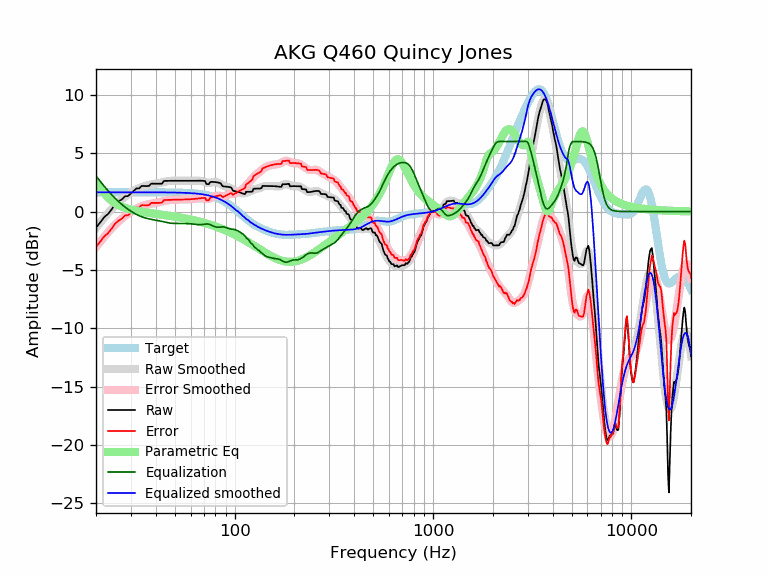

The table this chart was drawn from, first rows:
frequency, raw, error, smoothed, error_smoothed, equalization, parametric_eq, equalized_raw, equalized_smoothed, target
20, -1.39, -3.04, -1.39, -3.04, 3.04, 2.51, 1.65, 1.65, 1.65
21, -0.94, -2.58, -0.94, -2.59, 2.59, 2.04, 1.65, 1.65, 1.65
22, -0.48, -2.13, -0.52, -2.17, 2.17, 1.58, 1.68, 1.65, 1.65
23, -0.21, -1.86, -0.13, -1.78, 1.78, 1.20, 1.57, 1.65, 1.65
24, 0.19, -1.46, 0.22, -1.43, 1.43, 0.92, 1.62, 1.65, 1.65
25, 0.61, -1.04, 0.53, -1.12, 1.12, 0.70, 1.73, 1.65, 1.65
26, 0.87, -0.78, 0.80, -0.84, 0.84, 0.54, 1.72, 1.65, 1.65
27, 1.04, -0.61, 1.05, -0.60, 0.60, 0.41, 1.64, 1.65, 1.65
28, 1.31, -0.34, 1.26, -0.39, 0.39, 0.31, 1.70, 1.65, 1.65
29, 1.32, -0.33, 1.45, -0.20, 0.20, 0.23, 1.52, 1.65, 1.65
30, 1.54, -0.10, 1.62, -0.03, 0.03, 0.17, 1.57, 1.65, 1.65
31, 1.77, 0.12, 1.77, 0.12, -0.12, 0.11, 1.65, 1.65, 1.65
32, 1.99, 0.34, 1.90, 0.25, -0.25, 0.06, 1.74, 1.65, 1.65
33, 1.98, 0.33, 2.01, 0.36, -0.36, 0.02, 1.62, 1.65, 1.65
34, 2.20, 0.55, 2.10, 0.45, -0.45, -0.02, 1.74, 1.65, 1.65
35, 2.19, 0.54, 2.17, 0.53, -0.53, -0.05, 1.66, 1.65, 1.65
36, 2.18, 0.53, 2.23, 0.59, -0.59, -0.09, 1.59, 1.65, 1.65
37, 2.20, 0.55, 2.28, 0.63, -0.63, -0.12, 1.56, 1.64, 1.64
38, 2.39, 0.74, 2.32, 0.67, -0.67, -0.15, 1.72, 1.64, 1.64
39, 2.38, 0.74, 2.35, 0.71, -0.71, -0.17, 1.68, 1.64, 1.64
40, 2.38, 0.74, 2.38, 0.74, -0.74, -0.20, 1.64, 1.64, 1.64
41, 2.38, 0.74, 2.42, 0.78, -0.78, -0.23, 1.60, 1.64, 1.64
42, 2.38, 0.74, 2.45, 0.81, -0.81, -0.25, 1.57, 1.64, 1.64
43, 2.39, 0.75, 2.49, 0.85, -0.85, -0.28, 1.53, 1.64, 1.64
44, 2.62, 0.98, 2.53, 0.89, -0.89, -0.30, 1.73, 1.64, 1.64
45, 2.63, 0.99, 2.57, 0.93, -0.93, -0.32, 1.69, 1.64, 1.64
46, 2.63, 0.99, 2.60, 0.96, -0.96, -0.35, 1.67, 1.64, 1.64
47, 2.63, 1.00, 2.62, 0.99, -0.99, -0.37, 1.64, 1.63, 1.63
48, 2.63, 1.00, 2.64, 1.01, -1.01, -0.40, 1.63, 1.63, 1.63
49, 2.64, 1.01, 2.64, 1.02, -1.02, -0.42, 1.62, 1.63, 1.63
50, 2.64, 1.01, 2.65, 1.02, -1.02, -0.44, 1.62, 1.63, 1.63
51, 2.64, 1.01, 2.65, 1.02, -1.02, -0.47, 1.62, 1.62, 1.62
52, 2.64, 1.02, 2.64, 1.02, -1.02, -0.49, 1.61, 1.62, 1.62
53, 2.64, 1.02, 2.64, 1.02, -1.02, -0.52, 1.61, 1.62, 1.62
54, 2.63, 1.02, 2.64, 1.02, -1.02, -0.54, 1.61, 1.61, 1.61
55, 2.63, 1.03, 2.63, 1.03, -1.03, -0.57, 1.61, 1.61, 1.61
56, 2.63, 1.03, 2.63, 1.03, -1.03, -0.59, 1.60, 1.60, 1.60
57, 2.63, 1.04, 2.63, 1.03, -1.03, -0.62, 1.60, 1.60, 1.60
58, 2.63, 1.04, 2.63, 1.04, -1.04, -0.64, 1.59, 1.59, 1.59
59, 2.63, 1.05, 2.63, 1.05, -1.05, -0.67, 1.59, 1.58, 1.58
60, 2.63, 1.06, 2.63, 1.06, -1.06, -0.69, 1.58, 1.58, 1.58
61, 2.63, 1.06, 2.63, 1.07, -1.07, -0.72, 1.56, 1.57, 1.57
62, 2.63, 1.07, 2.64, 1.08, -1.08, -0.75, 1.55, 1.56, 1.56
63, 2.63, 1.08, 2.64, 1.09, -1.09, -0.77, 1.54, 1.55, 1.55
64, 2.63, 1.10, 2.65, 1.11, -1.11, -0.80, 1.53, 1.54, 1.54
65, 2.64, 1.11, 2.65, 1.12, -1.12, -0.83, 1.52, 1.53, 1.53
66, 2.64, 1.12, 2.64, 1.13, -1.13, -0.85, 1.51, 1.51, 1.51
67, 2.64, 1.14, 2.63, 1.13, -1.13, -0.88, 1.51, 1.50, 1.50
68, 2.64, 1.15, 2.61, 1.12, -1.12, -0.91, 1.51, 1.49, 1.49
69, 2.63, 1.16, 2.58, 1.11, -1.11, -0.94, 1.52, 1.47, 1.47
70, 2.62, 1.17, 2.55, 1.09, -1.09, -0.97, 1.53, 1.45, 1.45
71, 2.61, 1.17, 2.51, 1.08, -1.08, -1.00, 1.53, 1.44, 1.44
72, 2.36, 0.95, 2.49, 1.07, -1.07, -1.03, 1.29, 1.42, 1.42
73, 2.35, 0.95, 2.47, 1.07, -1.07, -1.06, 1.28, 1.40, 1.40
74, 2.33, 0.96, 2.46, 1.09, -1.09, -1.09, 1.25, 1.37, 1.37
75, 2.49, 1.14, 2.46, 1.12, -1.12, -1.12, 1.38, 1.35, 1.35
76, 2.54, 1.22, 2.48, 1.15, -1.15, -1.15, 1.39, 1.32, 1.32
77, 2.54, 1.24, 2.50, 1.20, -1.20, -1.18, 1.34, 1.30, 1.30
78, 2.54, 1.27, 2.51, 1.25, -1.25, -1.21, 1.29, 1.27, 1.27
79, 2.53, 1.29, 2.53, 1.29, -1.29, -1.25, 1.24, 1.24, 1.24
... 553 more rows
